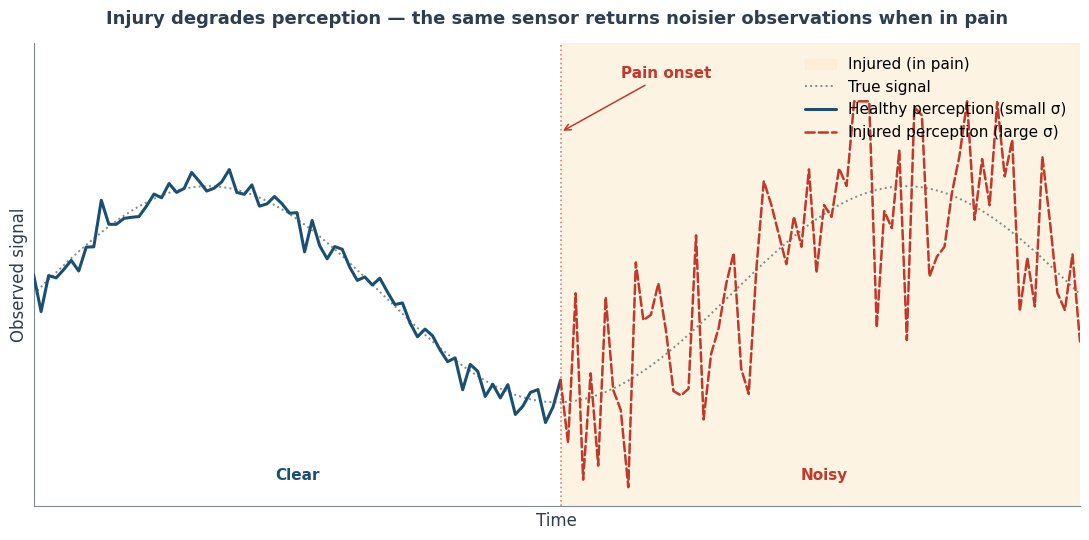

Source code (Python): (Note: this script raises an exception after producing the figure.)
"""Conceptual figure for docs/environment/10_perceptual_noise.md.

Single-panel schematic showing how state-dependent perceptual noise grows
when the agent is in pain: healthy → observation hugs the true signal;
injured → σ_eff = σ_base × (1 + α·injury_norm) inflates, so the same
sensor returns a visibly noisier trace.

Run with the `grid_world_pain` conda env; saves the figure next to this
script as `10_perceptual_noise_dynamics.png`.
"""
from __future__ import annotations

from pathlib import Path

import matplotlib.pyplot as plt
import numpy as np


C_HEALTHY = "#1B4F72"
C_INJURED = "#C0392B"
C_TRUTH = "#7F8C8D"
C_TEXT = "#2C3E50"
C_MUTED = "#7F8C8D"
C_INJURED_BAND = "#FDEBD0"


def main():
    # Values slightly exaggerated vs doc defaults (σ=0.10, α=1.5) so the
    # healthy trace reads "clean" and the injured trace reads "noisy"
    # at a glance. Same mechanism: σ_eff = σ_base · (1 + α · injury_norm).
    n = 140
    transition = n // 2
    sigma_base = 0.025
    alpha = 6.0  # → σ_healthy = 0.025, σ_injured = 0.175 (7×)

    rng = np.random.default_rng(3)

    injury = np.zeros(n)
    injury[transition:] = 1.0
    sigma = sigma_base * (1.0 + alpha * injury)
    noise = rng.standard_normal(n) * sigma

    # Smooth underlying "true" signal the sensor is trying to report.
    t = np.linspace(0, 3 * np.pi, n)
    truth = 0.5 + 0.28 * np.sin(t)
    obs = np.clip(truth + noise, 0.0, 1.0)  # matches the sensor clip

    # ---- Plot ----------------------------------------------------------
    plt.rcParams.update({
        "font.family": "DejaVu Sans",
        "axes.spines.top": False,
        "axes.spines.right": False,
        "axes.edgecolor": C_MUTED,
    })

    fig, ax = plt.subplots(figsize=(11, 5.5))

    # Shaded "injured" phase, matching the style of the recovery figure.
    ax.axvspan(transition, n - 1, color=C_INJURED_BAND, alpha=0.6, zorder=0,
               label="Injured (in pain)")

    # True value — thin dotted reference line.
    ax.plot(np.arange(n), truth, color=C_TRUTH, lw=1.4, linestyle=":",
            label="True signal", zorder=2)

    # Observation trace, split at pain onset.
    ax.plot(np.arange(transition + 1), obs[:transition + 1],
            color=C_HEALTHY, lw=2.2, solid_capstyle="round",
            label="Healthy perception (small σ)", zorder=3)
    ax.plot(np.arange(transition, n), obs[transition:],
            color=C_INJURED, lw=1.8, linestyle="--", dash_capstyle="round",
            label="Injured perception (large σ)", zorder=3)

    # Transition guideline.
    ax.axvline(transition, color=C_INJURED, linestyle=":", alpha=0.6, lw=1.2,
               zorder=1)

    # Three minimal labels — parallel to the recovery figure.
    ax.annotate(
        "Pain onset",
        xy=(transition, 0.92), xytext=(transition + 8, 1.06),
        fontsize=11, color=C_INJURED, fontweight="bold",
        arrowprops=dict(arrowstyle="->", color=C_INJURED, lw=1.1),
    )
    ax.text(transition * 0.5, 0.03, "Clear",
            ha="center", va="center",
            fontsize=11, color=C_HEALTHY, fontweight="bold")
    ax.text((transition + n) * 0.5, 0.03, "Noisy",
            ha="center", va="center",
            fontsize=11, color=C_INJURED, fontweight="bold")

    ax.set_xlabel("Time", fontsize=12, color=C_TEXT)
    ax.set_ylabel("Observed signal", fontsize=12, color=C_TEXT)
    ax.set_xlim(0, n - 1)
    ax.set_ylim(-0.05, 1.15)
    ax.set_xticks([])
    ax.set_yticks([])
    ax.grid(False)

    ax.legend(loc="upper right", fontsize=11, frameon=False)

    ax.set_title(
        "Injury degrades perception — the same sensor "
        "returns noisier observations when in pain",
        fontsize=13, fontweight="bold", color=C_TEXT, pad=14,
    )

    fig.tight_layout()
    out_path = Path(__file__).resolve().parent / "10_perceptual_noise_dynamics.png"
    fig.savefig(out_path, dpi=180, bbox_inches="tight")
    print(f"Saved: {out_path}")


if __name__ == "__main__":
    main()
